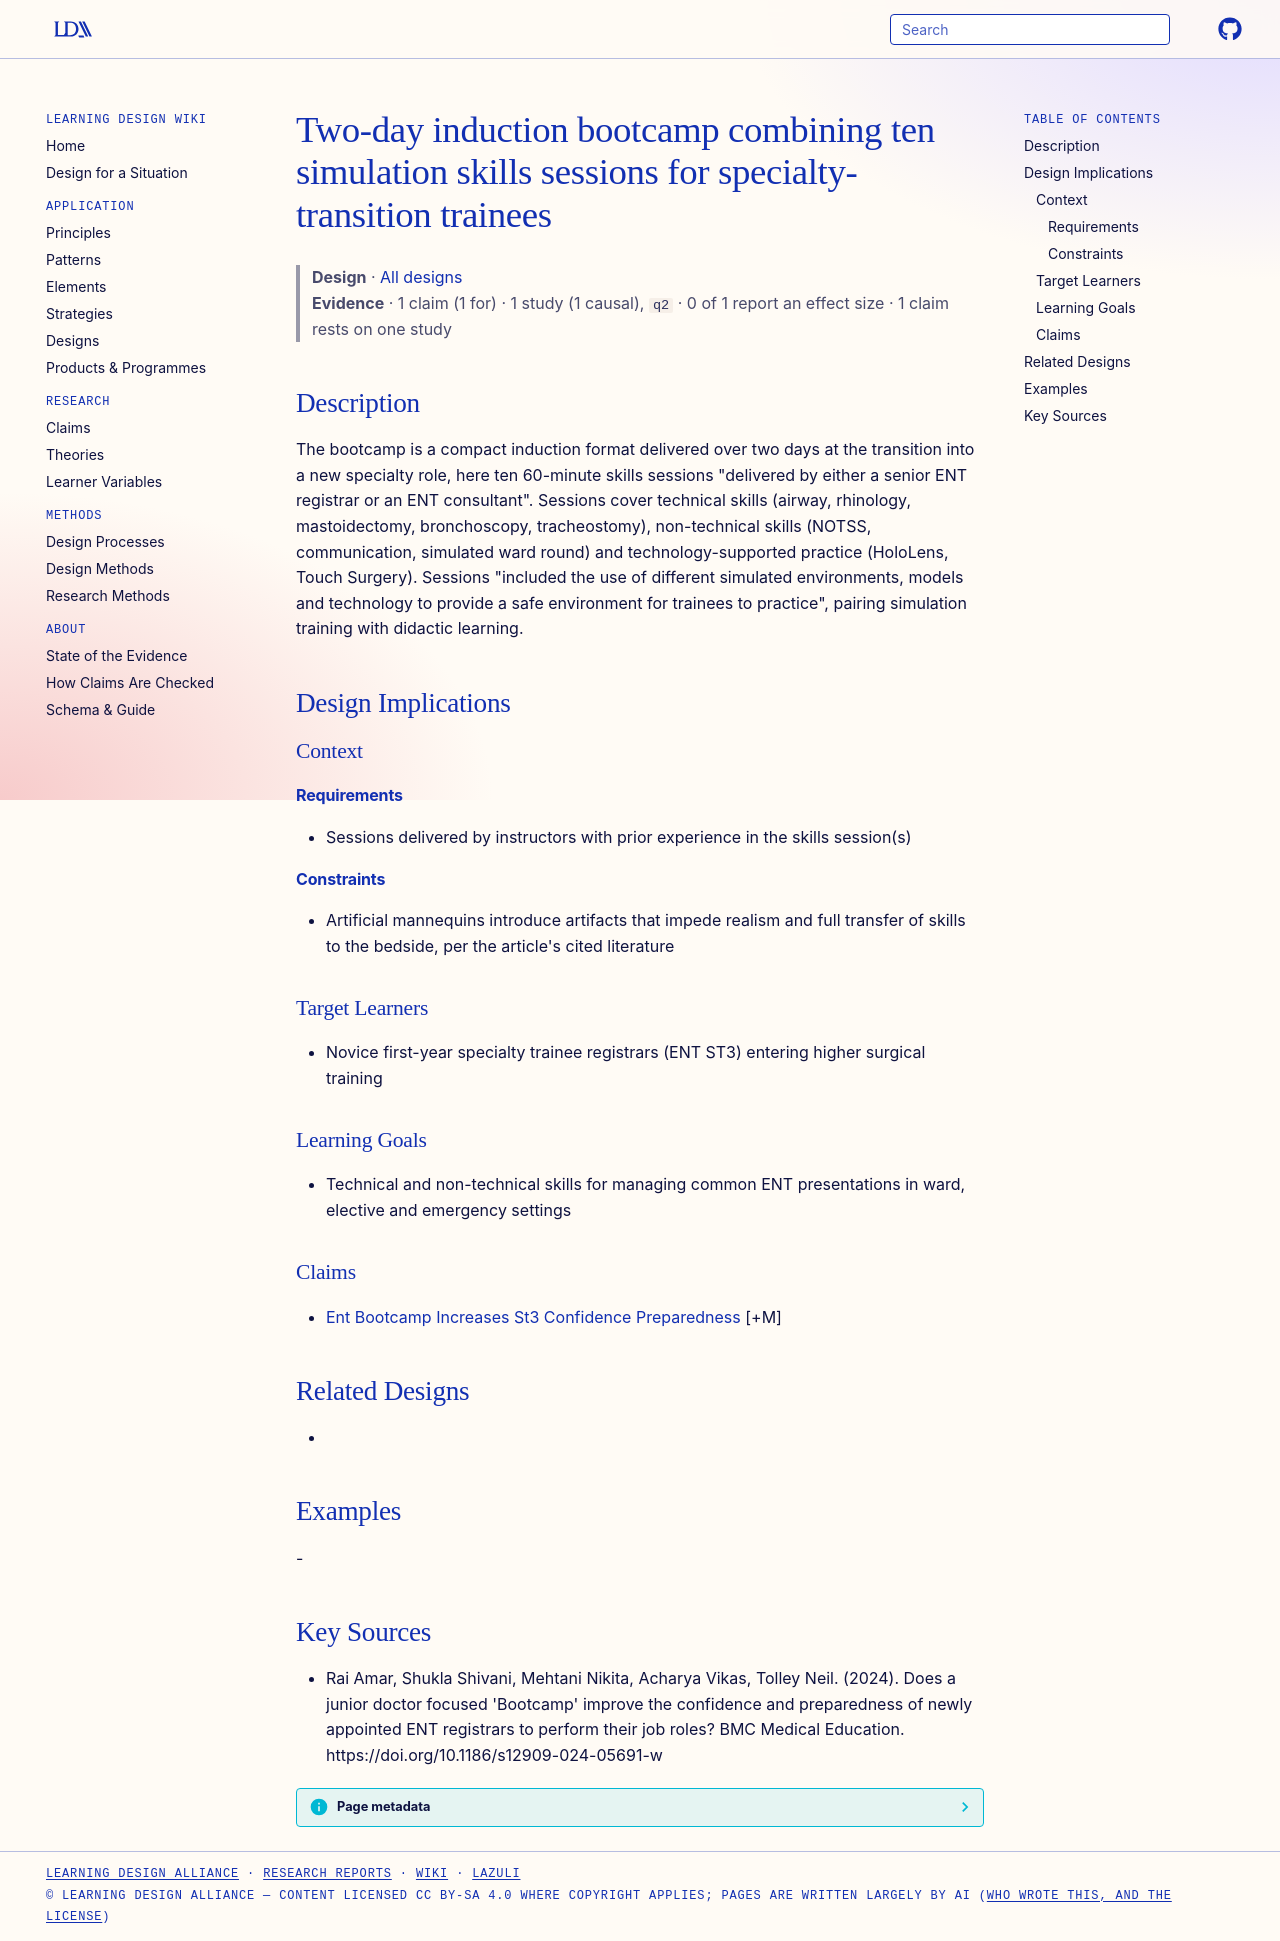

repository: Learning-Design-Alliance/learning-wiki · page: designs/two-day-ent-induction-bootcamp-pattern/index.html · generator: mkdocs

---
type: design
id: two-day-ent-induction-bootcamp-pattern
title: Two-day induction bootcamp combining ten simulation skills sessions for specialty-transition trainees
description: "The bootcamp is a compact induction format delivered over two days at the transition into a new specialty role, here ten 60-minute skills sessions \"delivered by either a senior ENT registrar or an ENT consultant\"."
status: review
generated:
  by: "process:settle-candidates"
  at: 2026-11-07
sources:
  - id: rai-amar-2024
    resource: "https://doi.org/10.1186/s12909-024-05691-w"
    title: "Rai Amar, Shukla Shivani, Mehtani Nikita, Acharya Vikas, Tolley Neil. (2024). Does a junior doctor focused 'Bootcamp' improve the confidence and preparedness of newly appointed ENT registrars to perform their job roles? BMC Medical Education. https://doi.org/10.1186/s12909-024-05691-w"
    author: Rai Amar, Shukla Shivani, Mehtani Nikita, Acharya Vikas, Tolley Neil
---

# Two-day induction bootcamp combining ten simulation skills sessions for specialty-transition trainees

> **Design** · [All designs](index.md)
> **Evidence** · 1 claim (1 for) · 1 study (1 causal), `q2` · 0 of 1 report an effect size · 1 claim rests on one study

## Description
The bootcamp is a compact induction format delivered over two days at the transition into a new specialty role, here ten 60-minute skills sessions "delivered by either a senior ENT registrar or an ENT consultant". Sessions cover technical skills (airway, rhinology, mastoidectomy, bronchoscopy, tracheostomy), non-technical skills (NOTSS, communication, simulated ward round) and technology-supported practice (HoloLens, Touch Surgery). Sessions "included the use of different simulated environments, models and technology to provide a safe environment for trainees to practice", pairing simulation training with didactic learning.

## Design Implications

### Context
#### Requirements
- Sessions delivered by instructors with prior experience in the skills session(s)
#### Constraints
- Artificial mannequins introduce artifacts that impede realism and full transfer of skills to the bedside, per the article's cited literature

### Target Learners
- Novice first-year specialty trainee registrars (ENT ST3) entering higher surgical training

### Learning Goals
- Technical and non-technical skills for managing common ENT presentations in ward, elective and emergency settings

### Claims
- [Ent Bootcamp Increases St3 Confidence Preparedness](../claims/ent-bootcamp-increases-st3-confidence-preparedness.md) [+M]

## Related Designs
- 

## Examples
-

## Key Sources
- Rai Amar, Shukla Shivani, Mehtani Nikita, Acharya Vikas, Tolley Neil. (2024). Does a junior doctor focused 'Bootcamp' improve the confidence and preparedness of newly appointed ENT registrars to perform their job roles? BMC Medical Education. https://doi.org/10.1186/s12909-024-05691-w
